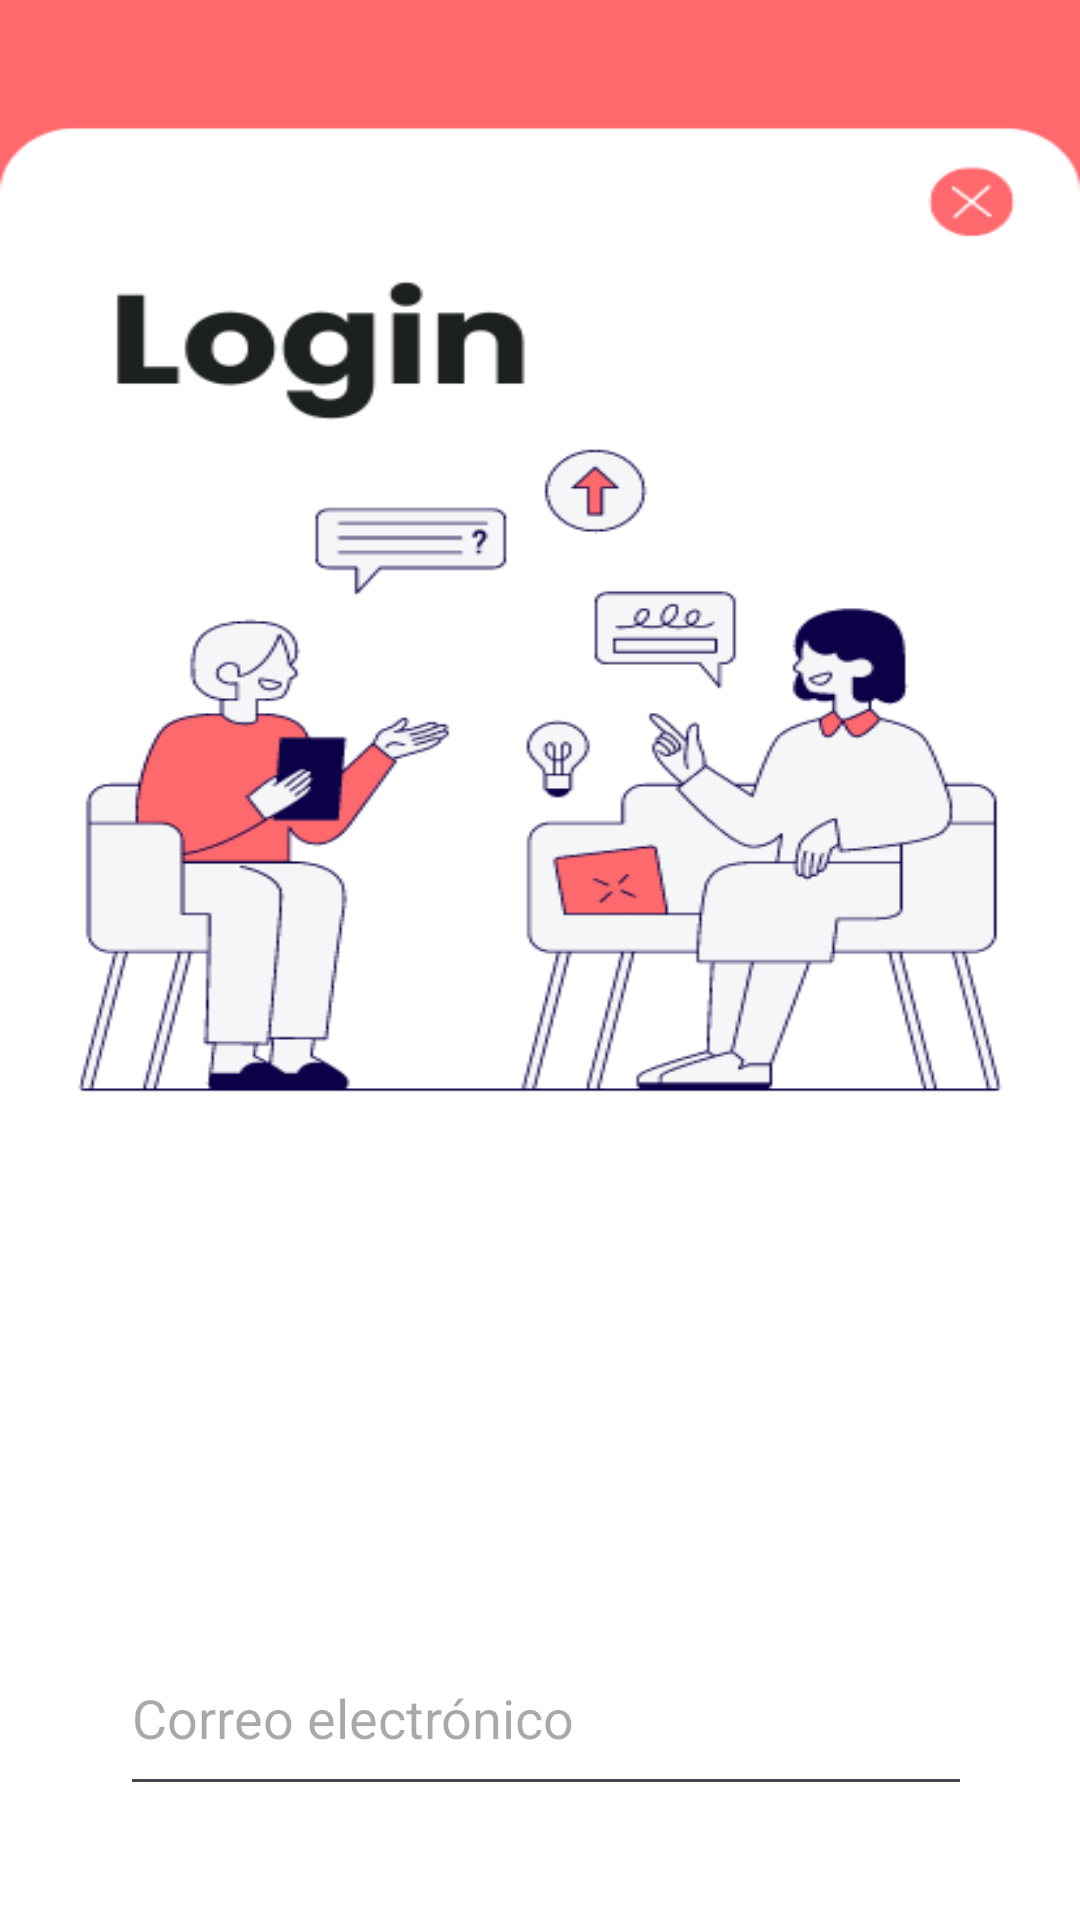

Write the Android layout XML for this screen, with the resource values it uses.
<!-- AndroidManifest.xml: application theme Theme.Ufollow -->
<!-- res/layout/activity_main.xml -->
<?xml version="1.0" encoding="utf-8"?>
<LinearLayout xmlns:android="http://schemas.android.com/apk/res/android"
    xmlns:app="http://schemas.android.com/apk/res-auto"
    xmlns:tools="http://schemas.android.com/tools"
    android:id="@+id/main"
    android:layout_width="match_parent"
    android:layout_height="match_parent"
    android:background="@drawable/login"
    android:padding="40dp"
    android:orientation="vertical"
    tools:context=".MainActivity">

    <com.google.android.material.textfield.TextInputLayout
        style="@style/Widget.Material3.TextInputLayout.OutlinedBox"
        android:layout_width="match_parent"
        android:layout_height="wrap_content"
        android:layout_marginTop="500dp"/>


    <com.google.android.material.textfield.TextInputEditText
        android:id="@+id/email"
        android:layout_width="336dp"
        android:layout_height="62dp"
        android:hint="Correo electrónico"
        android:inputType="textEmailAddress"/>

    <com.google.android.material.textfield.TextInputLayout
        style="@style/Widget.Material3.TextInputLayout.OutlinedBox"
        android:layout_width="match_parent"
        android:layout_height="wrap_content"
        android:layout_marginTop="20dp"
        app:passwordToggleEnabled="true" >

        <com.google.android.material.textfield.TextInputEditText
            android:id="@+id/password"
            android:layout_width="334dp"
            android:layout_height="58dp"
            android:hint="Contraseña"
            android:inputType="textPassword" />
    </com.google.android.material.textfield.TextInputLayout>

    <Button
        android:id="@+id/sign_in"
        android:layout_width="match_parent"
        android:layout_height="wrap_content"
        android:textStyle="bold"
        android:textSize="20sp"
        android:text="Iniciar Sesión"
        android:background="@drawable/round_button"
        android:layout_marginTop="20dp"/>

    <TextView
        android:id="@+id/sign_up"
        android:layout_width="wrap_content"
        android:layout_height="wrap_content"
        android:layout_marginLeft="20dp"
        android:clickable="true"
        android:onClick="onRegisterClick"
        android:text="Registrarse"
        android:textColor="@color/orange"
        android:textSize="15sp"
        android:textStyle="bold"
        tools:ignore="TouchTargetSizeCheck" />

    <LinearLayout
        android:layout_width="match_parent"
        android:layout_height="wrap_content"
        android:layout_marginLeft="48dp"
        android:layout_marginTop="20dp"
        android:orientation="horizontal">

    </LinearLayout>


</LinearLayout>
<!-- resources referenced by this layout -->
<resources>
  <!-- drawable login: png bitmap (drawable, 35380 bytes) -->
  <!-- drawable round_button (drawable) -->
  <?xml version="1.0" encoding="utf-8"?>
  <shape xmlns:android="http://schemas.android.com/apk/res/android"
      android:shape="rectangle">
  
      <solid android:color="@color/orange"></solid>
      <corners android:radius="20dp"></corners>
  </shape>
  <style name="Theme.Ufollow" parent="Base.Theme.Ufollow" />
  <style name="Base.Theme.Ufollow" parent="Theme.Material3.DayNight.NoActionBar">
          
          
          <item name="colorPrimary">@color/orange</item>
      </style>
</resources>
